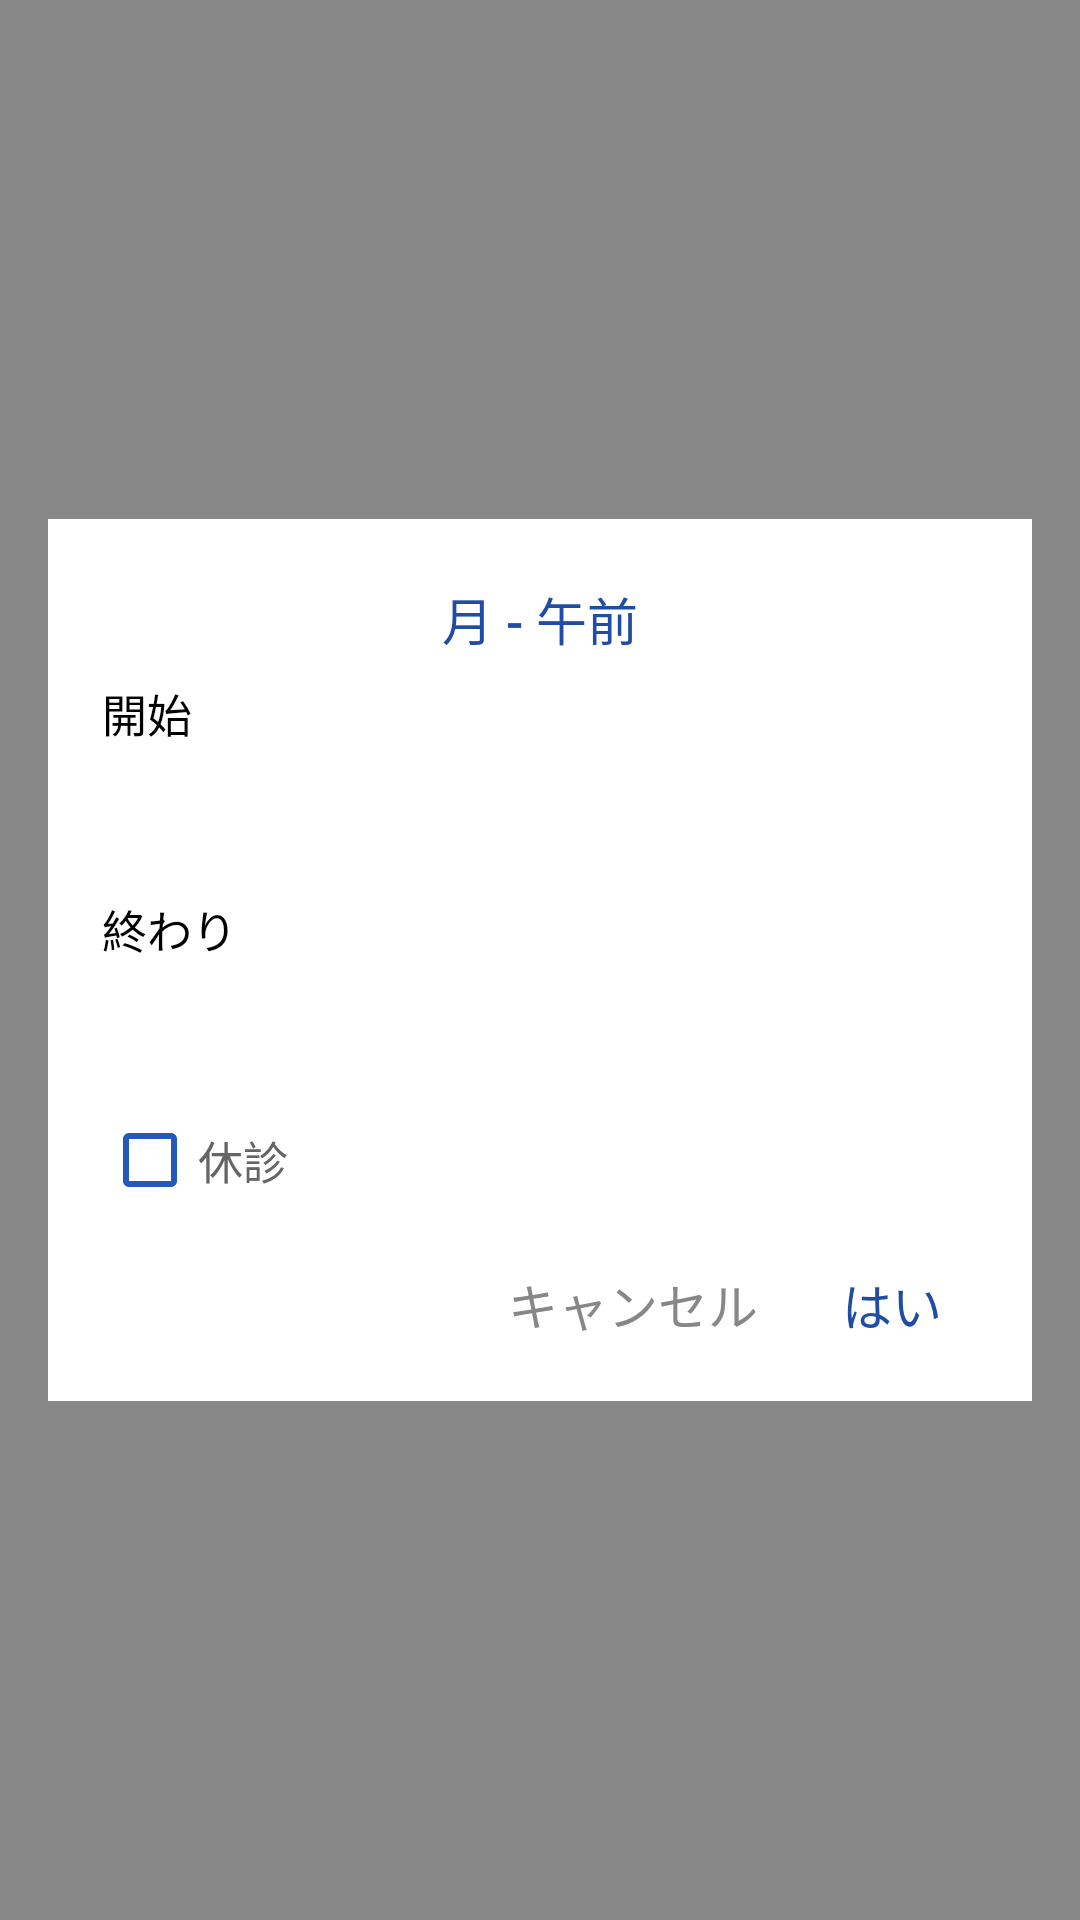

Write the Android layout XML for this screen, with the resource values it uses.
<!-- AndroidManifest.xml: application theme AppTheme -->
<!-- res/layout/dialog_choose_time.xml -->
<?xml version="1.0" encoding="utf-8"?>
<RelativeLayout xmlns:android="http://schemas.android.com/apk/res/android"
    android:layout_width="match_parent"
    android:layout_height="match_parent"
    android:background="@color/textColorLabel">

    <RelativeLayout
        android:layout_width="match_parent"
        android:layout_height="wrap_content"
        android:layout_centerInParent="true"
        android:layout_margin="@dimen/activity_horizontal_margin"
        android:background="@android:color/white">

        <TextView
            android:id="@+id/title_txt"
            android:layout_width="wrap_content"
            android:layout_height="wrap_content"
            android:layout_centerHorizontal="true"
            android:layout_marginLeft="30dp"
            android:layout_marginTop="20.5dp"
            android:fontFamily="sans-serif-medium"
            android:text="@string/day_time"
            android:textColor="@color/colorPrimary"
            android:textSize="17dp" />

        <LinearLayout
            android:id="@+id/layout_input"
            android:layout_width="match_parent"
            android:layout_height="wrap_content"
            android:layout_below="@+id/title_txt"
            android:orientation="vertical">

            <TextView
                android:layout_width="wrap_content"
                android:layout_height="wrap_content"
                android:layout_marginLeft="18dp"
                android:layout_marginRight="8dp"
                android:layout_marginTop="8dp"
                android:text="@string/from"
                android:textColor="@android:color/black"
                android:textSize="@dimen/size_edittext" />

            <TextView
                android:id="@+id/tv_begin_time"
                android:layout_width="match_parent"
                android:layout_height="30dp"
                android:layout_marginLeft="18dp"
                android:layout_marginRight="18dp"
                android:layout_marginTop="8dp"
                android:background="@drawable/background_corner_time"
                android:padding="5dp" />

            <TextView
                android:layout_width="wrap_content"
                android:layout_height="wrap_content"
                android:layout_marginLeft="18dp"
                android:layout_marginRight="8dp"
                android:layout_marginTop="12dp"
                android:text="@string/to"
                android:textColor="@android:color/black"
                android:textSize="@dimen/size_edittext" />

            <TextView
                android:id="@+id/tv_stop_time"
                android:layout_width="match_parent"
                android:layout_height="30dp"
                android:layout_marginLeft="18dp"
                android:layout_marginRight="18dp"
                android:layout_marginTop="8dp"
                android:background="@drawable/background_corner_time"
                android:padding="5dp" />

            <CheckBox
                android:id="@+id/cb_holiday"
                android:layout_width="wrap_content"
                android:layout_height="wrap_content"
                android:layout_marginLeft="18dp"
                android:layout_marginRight="8dp"
                android:layout_marginTop="12dp"
                android:buttonTint="@color/colorButtonLogin"
                android:text="@string/holiday_time"
                android:textColor="@color/textColorRemember"
                android:textSize="@dimen/size_edittext" />

            <RelativeLayout
                android:layout_width="match_parent"
                android:layout_height="wrap_content">

                <TextView
                    android:id="@+id/tv_ok"
                    android:layout_width="wrap_content"
                    android:layout_height="wrap_content"
                    android:layout_alignParentRight="true"
                    android:layout_marginBottom="12dp"
                    android:layout_marginRight="22dp"
                    android:layout_marginTop="12dp"
                    android:background="?android:attr/selectableItemBackground"
                    android:fontFamily="sans-serif-medium"
                    android:padding="8dp"
                    android:text="@string/ok"
                    android:textColor="@color/colorPrimary"
                    android:textSize="16.5sp" />

                <TextView
                    android:id="@+id/tv_cancel"
                    android:layout_width="wrap_content"
                    android:layout_height="wrap_content"
                    android:layout_alignTop="@+id/tv_ok"
                    android:layout_marginBottom="12dp"
                    android:layout_marginRight="12dp"
                    android:layout_toLeftOf="@+id/tv_ok"
                    android:background="?android:attr/selectableItemBackground"
                    android:fontFamily="sans-serif-medium"
                    android:padding="8dp"
                    android:text="@string/cancel"
                    android:textColor="@color/textColorLabel"
                    android:textSize="16.5sp" />
            </RelativeLayout>
        </LinearLayout>


    </RelativeLayout>
</RelativeLayout>
<!-- resources referenced by this layout -->
<resources>
  <color name="colorButtonLogin">#2358BC</color>
  <color name="colorPrimary">#1F4DA3</color>
  <color name="textColorLabel">#878787</color>
  <color name="textColorRemember">#646569</color>
  <dimen name="activity_horizontal_margin">16dp</dimen>
  <dimen name="size_edittext">15sp</dimen>
  <string name="cancel">キャンセル</string>
  <string name="day_time">月 - 午前</string>
  <string name="from">開始</string>
  <string name="holiday_time">休診</string>
  <string name="ok">はい</string>
  <string name="to">終わり</string>
  <style name="AppTheme" parent="Theme.AppCompat.Light.NoActionBar">
          
          <item name="colorPrimary">@color/colorPrimary</item>
          <item name="colorPrimaryDark">@color/colorPrimaryDark</item>
          <item name="colorAccent">@color/colorAccent</item>
          <item name="android:fontFamily">sans-serif-condensed</item>
      </style>
  <color name="colorPrimaryDark">#0E3177</color>
  <color name="colorAccent">#F3373B</color>
</resources>
